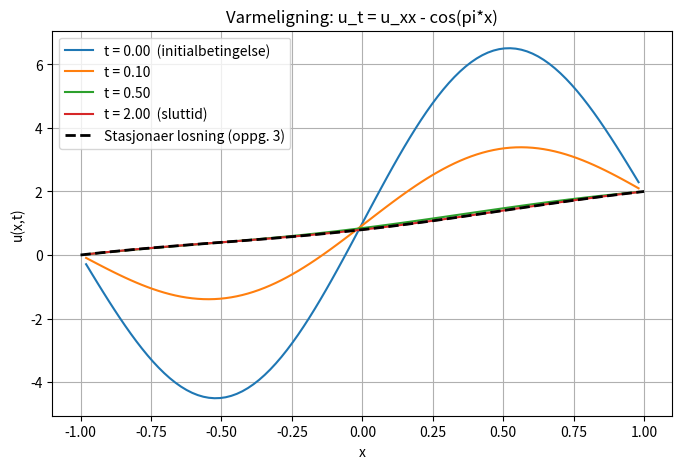

This figure's Python source:
import numpy as np
import matplotlib.pyplot as plt

# --- Romgitter ---
m = 100
x = np.linspace(-1, 1, m + 2)
h = x[1] - x[0]

# --- Laplace-matrise ---
L = (1 / h**2) * (
    np.diag((m - 1) * [1], -1) +
    np.diag(m * [-2], 0) +
    np.diag((m - 1) * [1], 1)
)

# --- Kildeledd og randbidrag ---
# Dirichletbetingelser: u(-1) = a = 0,  u(1) = B = 2
a = 0
B = 2
f = np.cos(np.pi * x[1:-1])
F = f.copy()
F[0]  -= a / h**2   # randbidrag venstre (a=0, ingen effekt her)
F[-1] -= B / h**2   # randbidrag hoyre

# --- Tidsparametere ---
r  = 0.4            # Courant-tall (< 0.5 for stabilitet)
dt = r * h**2
T  = 2.0
N  = int(T / dt) + 1

print(f'h  = {h:.5f}')
print(f'dt = {dt:.6f}')
print(f'r  = {dt/h**2:.2f}')
print(f'N  = {N} tidssteg')


def euler(g, x0, t0, t1, N):
    """Forlengs Euler-metode for u' = g(u, t)."""
    t   = np.linspace(t0, t1, N)
    dt  = t[1] - t[0]
    out = np.zeros((N, x0.size))
    out[0, :] = x0
    for n in range(N - 1):
        out[n + 1, :] = out[n, :] + dt * g(out[n, :], t[n])
    return out, t

# --- Hoyreside for ODE: u' = A*u - F ---
A = L
def g(u, t):
    return A @ u - F

# --- Initialbetingelse ---
u0 = 1.0 + x[1:-1] + 5 * np.sin(np.pi * x[1:-1])

# --- Kjor Euler ---
u_varme, t = euler(g, u0, 0, T, N)


def u_stasjonaer(x):
    return -np.cos(np.pi * x) / np.pi**2 + x + 1 - 1 / np.pi**2

# --- Indekser for fire tidspunkter ---
idx1 = N // 20
idx2 = N // 4
idx3 = N - 1

# --- Plot: tidsutvikling + stasjonaer losning ---
x_fine = np.linspace(-1, 1, 200)

plt.figure(figsize=(8, 5))
plt.plot(x[1:-1], u_varme[0,    :], label=f't = {t[0]:.2f}  (initialbetingelse)')
plt.plot(x[1:-1], u_varme[idx1, :], label=f't = {t[idx1]:.2f}')
plt.plot(x[1:-1], u_varme[idx2, :], label=f't = {t[idx2]:.2f}')
plt.plot(x[1:-1], u_varme[idx3, :], label=f't = {t[idx3]:.2f}  (sluttid)')
plt.plot(x,       u_stasjonaer(x),  'k--', linewidth=2, label='Stasjonaer losning (oppg. 3)')
plt.xlabel('x')
plt.ylabel('u(x,t)')
plt.title('Varmeligning: u_t = u_xx - cos(pi*x)')
plt.legend()
plt.grid(True)
plt.show()

# --- Maks avvik fra stasjonaer losning ved t = T ---
feil = np.max(np.abs(u_varme[-1, :] - u_stasjonaer(x[1:-1])))
print(f'Maks avvik fra stasjonaer losning ved t={T}: {feil:.2e}')
